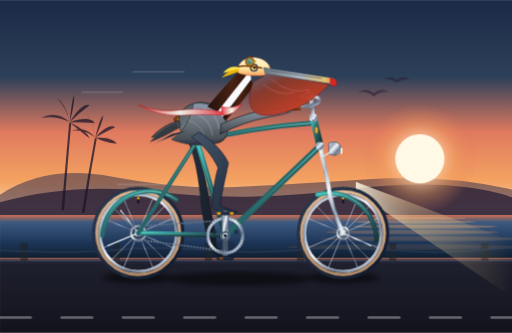
t = 0.00 s
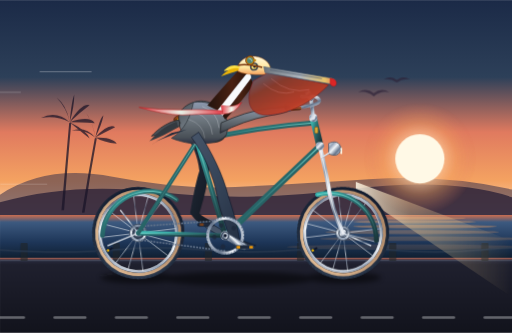
t = 0.67 s
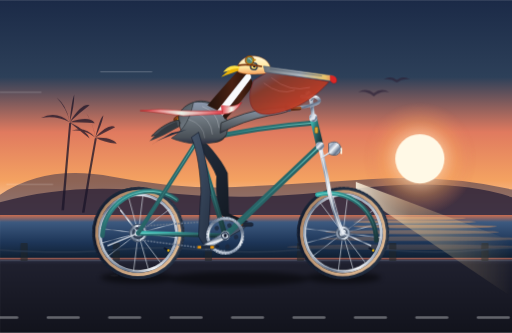
t = 1.33 s
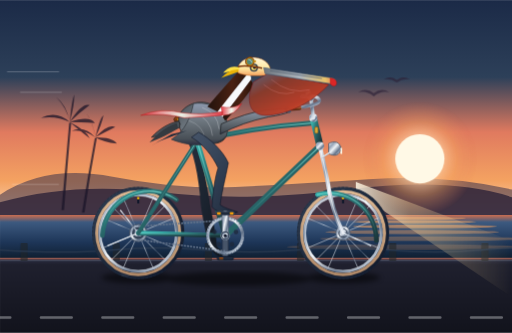
t = 2.00 s
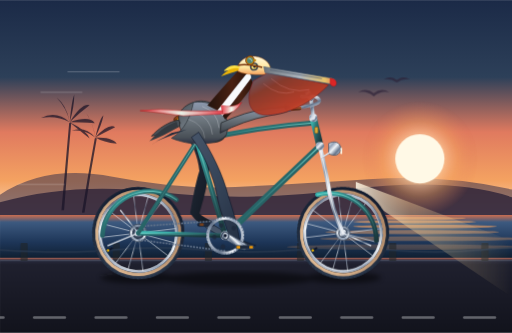
t = 2.67 s
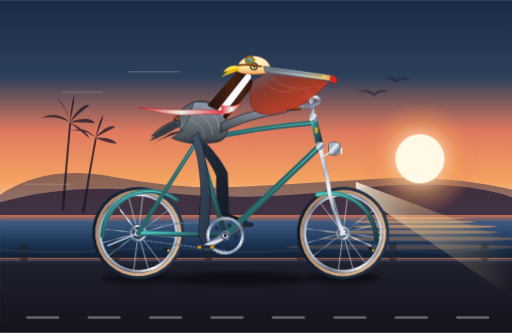
t = 3.33 s

The animated SVG that drew these frames (rendered in a browser with its animation timeline set to each time). Animation: 30 SMIL elements (animate=21,animateTransform=9), 2 CSS @keyframes rules; one cycle of 4.00 s, repeats indefinitely.

<svg xmlns="http://www.w3.org/2000/svg" viewBox="0 0 1000 650" width="100%" height="100%">
  <defs>
    <!-- Sky & Scenery Gradients -->
    <linearGradient id="skyGrad" x1="0" y1="0" x2="0" y2="1">
      <stop offset="0%" stop-color="#1b2a47" />
      <stop offset="35%" stop-color="#2d4059" />
      <stop offset="60%" stop-color="#e07a5f" />
      <stop offset="82%" stop-color="#f4a261" />
      <stop offset="100%" stop-color="#f9dcc4" />
    </linearGradient>

    <radialGradient id="sunGlow" cx="50%" cy="50%" r="50%">
      <stop offset="0%" stop-color="#fff8e7" stop-opacity="1" />
      <stop offset="30%" stop-color="#fed9b7" stop-opacity="0.9" />
      <stop offset="65%" stop-color="#f4a261" stop-opacity="0.4" />
      <stop offset="100%" stop-color="#e07a5f" stop-opacity="0" />
    </radialGradient>

    <linearGradient id="oceanGrad" x1="0" y1="0" x2="0" y2="1">
      <stop offset="0%" stop-color="#c86d51" />
      <stop offset="15%" stop-color="#3d5a80" />
      <stop offset="60%" stop-color="#1d3557" />
      <stop offset="100%" stop-color="#0d1b2a" />
    </linearGradient>

    <linearGradient id="roadGrad" x1="0" y1="0" x2="0" y2="1">
      <stop offset="0%" stop-color="#2b2d42" />
      <stop offset="8%" stop-color="#1f202e" />
      <stop offset="100%" stop-color="#12131c" />
    </linearGradient>

    <!-- Metallic & Bicycle Gradients -->
    <linearGradient id="chromeGrad" x1="0" y1="0" x2="1" y2="1">
      <stop offset="0%" stop-color="#f8fafc" />
      <stop offset="25%" stop-color="#94a3b8" />
      <stop offset="45%" stop-color="#f1f5f9" />
      <stop offset="70%" stop-color="#64748b" />
      <stop offset="90%" stop-color="#cbd5e1" />
      <stop offset="100%" stop-color="#e2e8f0" />
    </linearGradient>

    <linearGradient id="frameTeal" x1="0" y1="0" x2="1" y2="1">
      <stop offset="0%" stop-color="#38b2ac" />
      <stop offset="30%" stop-color="#2c7a7b" />
      <stop offset="70%" stop-color="#234e52" />
      <stop offset="100%" stop-color="#1a363a" />
    </linearGradient>

    <linearGradient id="frameHighlight" x1="0" y1="0" x2="0" y2="1">
      <stop offset="0%" stop-color="#81e6d9" stop-opacity="0.8" />
      <stop offset="100%" stop-color="#2c7a7b" stop-opacity="0" />
    </linearGradient>

    <linearGradient id="leather" x1="0" y1="0" x2="0" y2="1">
      <stop offset="0%" stop-color="#a0522d" />
      <stop offset="40%" stop-color="#8b4513" />
      <stop offset="100%" stop-color="#5c2c16" />
    </linearGradient>

    <linearGradient id="tireRubber" x1="0" y1="0" x2="1" y2="1">
      <stop offset="0%" stop-color="#334155" />
      <stop offset="50%" stop-color="#1e293b" />
      <stop offset="100%" stop-color="#0f172a" />
    </linearGradient>

    <linearGradient id="gumwall" x1="0" y1="0" x2="0" y2="1">
      <stop offset="0%" stop-color="#ddb892" />
      <stop offset="100%" stop-color="#b08968" />
    </linearGradient>

    <!-- Pelican Anatomy Gradients -->
    <linearGradient id="pouchGrad" x1="0" y1="0" x2="1" y2="1">
      <stop offset="0%" stop-color="#5c677d" />
      <stop offset="30%" stop-color="#8b3a2b" />
      <stop offset="65%" stop-color="#ba3c26" />
      <stop offset="90%" stop-color="#dc5a32" />
      <stop offset="100%" stop-color="#e76f51" />
    </linearGradient>

    <linearGradient id="billHorn" x1="0" y1="0" x2="1" y2="0">
      <stop offset="0%" stop-color="#6c757d" />
      <stop offset="50%" stop-color="#adb5bd" />
      <stop offset="85%" stop-color="#e9c46a" />
      <stop offset="100%" stop-color="#e76f51" />
    </linearGradient>

    <linearGradient id="crownGrad" x1="0" y1="1" x2="0" y2="0">
      <stop offset="0%" stop-color="#f4a261" />
      <stop offset="40%" stop-color="#ffe8a1" />
      <stop offset="100%" stop-color="#fff8db" />
    </linearGradient>

    <linearGradient id="hindneck" x1="0" y1="0" x2="1" y2="0">
      <stop offset="0%" stop-color="#23130d" />
      <stop offset="60%" stop-color="#4a2213" />
      <stop offset="100%" stop-color="#2d150b" />
    </linearGradient>

    <linearGradient id="bodyFeathers" x1="0" y1="0" x2="1" y2="1">
      <stop offset="0%" stop-color="#495057" />
      <stop offset="35%" stop-color="#6c757d" />
      <stop offset="70%" stop-color="#343a40" />
      <stop offset="100%" stop-color="#212529" />
    </linearGradient>

    <linearGradient id="wingScapular" x1="0" y1="0" x2="0" y2="1">
      <stop offset="0%" stop-color="#8d99ae" />
      <stop offset="45%" stop-color="#6c757d" />
      <stop offset="85%" stop-color="#495057" />
      <stop offset="100%" stop-color="#2b2d42" />
    </linearGradient>

    <linearGradient id="legNear" x1="0" y1="0" x2="1" y2="1">
      <stop offset="0%" stop-color="#475569" />
      <stop offset="50%" stop-color="#334155" />
      <stop offset="100%" stop-color="#1e293b" />
    </linearGradient>

    <linearGradient id="legFar" x1="0" y1="0" x2="1" y2="1">
      <stop offset="0%" stop-color="#283241" />
      <stop offset="50%" stop-color="#1c2430" />
      <stop offset="100%" stop-color="#0f151d" />
    </linearGradient>

    <linearGradient id="scarfGrad" x1="0" y1="0" x2="1" y2="0">
      <stop offset="0%" stop-color="#e63946" />
      <stop offset="50%" stop-color="#f1faee" />
      <stop offset="100%" stop-color="#e63946" />
    </linearGradient>

    <linearGradient id="headlightBeam" x1="0" y1="0" x2="1" y2="0">
      <stop offset="0%" stop-color="#fff8e7" stop-opacity="0.85" />
      <stop offset="35%" stop-color="#ffdda1" stop-opacity="0.35" />
      <stop offset="100%" stop-color="#ffdda1" stop-opacity="0" />
    </linearGradient>

    <!-- Drop Shadows and Filters -->
    <filter id="softShadow" x="-10%" y="-10%" width="120%" height="130%">
      <feGaussianBlur stdDeviation="5" result="blur" />
      <feColorMatrix type="matrix" values="0 0 0 0 0   0 0 0 0 0   0 0 0 0 0  0 0 0 0.5 0"/>
    </filter>

    <filter id="glow">
      <feGaussianBlur stdDeviation="3" result="coloredBlur"/>
      <feMerge>
        <feMergeNode in="coloredBlur"/>
        <feMergeNode in="SourceGraphic"/>
      </feMerge>
    </filter>
  </defs>

  <style>
    <![CDATA[
      /* CSS Styles with Safe CDATA enclosure */
      .bg-sun { animation: pulseSun 4s ease-in-out infinite alternate; }
      .ocean-shimmer { animation: shimmer 3s ease-in-out infinite alternate; }
      @keyframes pulseSun {
        0% { transform: scale(1); opacity: 0.95; }
        100% { transform: scale(1.04); opacity: 1; }
      }
      @keyframes shimmer {
        0% { opacity: 0.35; }
        100% { opacity: 0.65; }
      }
    ]]>
  </style>

  <!-- ================= BACKGROUND: PACIFIC COASTAL SUNSET ================= -->
  <!-- Sky -->
  <rect x="0" y="0" width="1000" height="430" fill="url(#skyGrad)" />

  <!-- Distant Mountains / Coastal Headland -->
  <path d="M 0 380 Q 90 320 220 345 T 460 365 T 720 350 T 1000 370 L 1000 430 L 0 430 Z" fill="#4a3b4e" opacity="0.6" />
  <path d="M 0 395 Q 140 355 310 375 T 680 370 T 1000 385 L 1000 430 L 0 430 Z" fill="#2d2238" opacity="0.8" />

  <!-- Pacific Sun -->
  <g transform="translate(820, 310)">
    <circle cx="0" cy="0" r="110" fill="url(#sunGlow)" class="bg-sun" />
    <circle cx="0" cy="0" r="48" fill="#fff9e6" />
  </g>

  <!-- Distant California Fan Palms Silhouette -->
  <g fill="#1a1528" opacity="0.75">
    <!-- Palm 1 -->
    <path d="M 120 410 Q 128 320 135 240 Q 137 238 139 240 Q 132 320 125 410 Z" />
    <!-- Fronds -->
    <path d="M 136 238 Q 110 215 80 230 Q 110 225 136 238 Q 130 205 110 190 Q 130 210 136 238 Q 140 195 145 185 Q 145 208 136 238 Q 160 200 175 205 Q 155 220 136 238 Q 175 225 185 240 Q 155 238 136 238 Q 170 255 175 270 Q 150 250 136 238 Z" />

    <!-- Palm 2 -->
    <path d="M 160 415 Q 172 340 185 270 Q 187 268 189 270 Q 176 340 165 415 Z" />
    <path d="M 186 268 Q 165 245 140 255 Q 165 252 186 268 Q 180 235 168 220 Q 182 240 186 268 Q 195 230 202 225 Q 198 245 186 268 Q 212 240 225 248 Q 205 258 186 268 Q 220 268 228 280 Q 202 278 186 268 Z" />
  </g>

  <!-- Distant Coasting Brown Pelicans in Flight -->
  <g fill="#2d2238" opacity="0.65">
    <path d="M 700 180 Q 715 170 730 182 Q 745 170 760 180 Q 745 176 730 188 Q 715 176 700 180 Z" />
    <path d="M 750 155 Q 762 147 775 156 Q 788 147 800 155 Q 788 152 775 161 Q 762 152 750 155 Z" />
  </g>

  <!-- Ocean Water -->
  <rect x="0" y="420" width="1000" height="90" fill="url(#oceanGrad)" />

  <!-- Sunset Shimmer on Ocean Waves -->
  <g fill="#f4a261" class="ocean-shimmer">
    <ellipse cx="820" cy="426" rx="90" ry="2.5" />
    <ellipse cx="810" cy="433" rx="120" ry="3" />
    <ellipse cx="830" cy="442" rx="140" ry="3.5" />
    <ellipse cx="805" cy="453" rx="170" ry="4" opacity="0.7" />
    <ellipse cx="825" cy="466" rx="200" ry="4.5" opacity="0.5" />
    <ellipse cx="790" cy="482" rx="230" ry="5" opacity="0.35" />
  </g>

  <!-- Coastal Highway / Boardwalk -->
  <rect x="0" y="505" width="1000" height="145" fill="url(#roadGrad)" />

  <!-- Road Curb & Texture -->
  <line x1="0" y1="505" x2="1000" y2="505" stroke="#e07a5f" stroke-width="3" opacity="0.7" />
  <line x1="0" y1="509" x2="1000" y2="509" stroke="#64748b" stroke-width="2" opacity="0.4" />

  <!-- Animated Dashed Lane Lines (Speed effect moving backwards) -->
  <g>
    <g stroke="#f8fafc" stroke-width="5" stroke-linecap="round" stroke-dasharray="60 60" opacity="0.35">
      <line x1="0" y1="620" x2="1200" y2="620">
        <animateTransform attributeName="transform" type="translate" from="0 0" to="-120 0" dur="0.6s" repeatCount="indefinite" />
      </line>
    </g>
  </g>

  <!-- Coastal Wood Posts / Guardrail behind bicycle -->
  <g fill="#212529" opacity="0.6">
    <rect x="40" y="475" width="14" height="35" rx="2" />
    <rect x="220" y="475" width="14" height="35" rx="2" />
    <rect x="400" y="475" width="14" height="35" rx="2" />
    <rect x="580" y="475" width="14" height="35" rx="2" />
    <rect x="760" y="475" width="14" height="35" rx="2" />
    <rect x="940" y="475" width="14" height="35" rx="2" />
    <!-- Cable -->
    <path d="M 0 488 Q 130 496 220 488 T 400 488 T 580 488 T 760 488 T 940 488 T 1020 488" fill="none" stroke="#334155" stroke-width="3" />
  </g>

  <!-- Headlight Ground Cast Light -->
  <polygon points="695,355 1000,470 1000,580 695,375" fill="url(#headlightBeam)" />

  <!-- Bicycle & Rider Drop Shadows on Road -->
  <g filter="url(#softShadow)">
    <!-- Rear Wheel Shadow -->
    <ellipse cx="270" cy="542" rx="72" ry="11" fill="#05070a">
      <animate attributeName="rx" values="72; 75; 72" dur="1s" repeatCount="indefinite" />
    </ellipse>
    <!-- Front Wheel Shadow -->
    <ellipse cx="670" cy="542" rx="72" ry="11" fill="#05070a">
      <animate attributeName="rx" values="72; 75; 72" dur="1s" repeatCount="indefinite" />
    </ellipse>
    <!-- Frame & Center Shadow -->
    <ellipse cx="465" cy="544" rx="145" ry="14" fill="#05070a">
      <animate attributeName="rx" values="145; 150; 140; 145" dur="2s" repeatCount="indefinite" />
    </ellipse>
  </g>


  <!-- ================= FARSIDE (LEFT) LEG [Behind Bike] ================= -->
  <!-- Synchronized with Farside Crank (180 deg out of phase with nearside) -->
  <g id="farside-leg">
    <path fill="url(#legFar)">
      <!-- 8 Keyframe poses across 2.0s period (offset by 1.0s / 180 deg from nearside) -->
      <animate attributeName="d" dur="2s" repeatCount="indefinite"
        values="
          M 374 252 C 392 299, 404 354, 410 398 C 416 429, 422 459, 424 482 C 430 488, 440 493, 450 498 C 440 500, 431 500, 426 500 C 418 496, 411 486, 406 476 C 400 444, 394 418, 392 398 C 388 344, 378 294, 360 262 Z;
          M 374 252 C 386 294, 392 344, 396 380 C 396 414, 396 444, 396 470 C 400 476, 408 481, 418 486 C 408 488, 400 487, 395 487 C 388 484, 382 474, 378 464 C 378 434, 378 404, 378 380 C 376 339, 372 292, 360 262 Z;
          M 374 252 C 386 284, 394 319, 400 344 C 396 379, 390 412, 384 438 C 388 444, 396 449, 406 454 C 396 457, 387 456, 382 456 C 376 452, 371 444, 366 436 C 370 404, 374 372, 380 348 C 380 319, 372 284, 360 262 Z;
          M 374 252 C 390 274, 404 299, 414 320 C 410 352, 400 382, 392 406 C 398 412, 408 417, 420 422 C 410 425, 400 425, 395 425 C 386 422, 380 414, 374 406 C 380 376, 386 349, 394 326 C 390 302, 378 276, 360 262 Z;
          M 374 252 C 396 264, 422 289, 432 312 C 426 344, 418 374, 416 394 C 424 400, 438 404, 450 408 C 440 412, 431 412, 426 412 C 416 410, 406 404, 400 398 C 402 369, 406 339, 412 322 C 402 299, 382 274, 360 262 Z;
          M 374 252 C 404 274, 432 302, 446 329 C 444 359, 442 384, 442 406 C 452 412, 468 418, 481 422 C 471 425, 462 425, 457 425 C 446 422, 434 416, 424 408 C 420 382, 420 354, 424 336 C 414 312, 386 280, 360 262 Z;
          M 374 252 C 404 284, 430 322, 442 356 C 450 389, 456 416, 458 438 C 468 444, 482 448, 494 452 C 484 456, 475 456, 470 456 C 458 452, 448 444, 438 436 C 430 409, 422 382, 420 362 C 410 329, 384 289, 360 262 Z;
          M 374 252 C 398 294, 418 344, 426 384 C 438 416, 448 446, 451 470 C 458 476, 471 480, 481 484 C 471 487, 462 487, 457 487 C 448 484, 440 474, 432 464 C 421 434, 410 406, 406 386 C 400 339, 382 294, 360 262 Z;
          M 374 252 C 392 299, 404 354, 410 398 C 416 429, 422 459, 424 482 C 430 488, 440 493, 450 498 C 440 500, 431 500, 426 500 C 418 496, 411 486, 406 476 C 400 444, 394 418, 392 398 C 388 344, 378 294, 360 262 Z" />
    </path>
  </g>


  <!-- ================= FARSIDE CRANK & PEDAL [Behind Bike Frame] ================= -->
  <!-- Bottom Bracket Spindle Center is at (440, 460) -->
  <g id="farside-crank-assembly">
    <!-- Continuous 360 rotation around bottom bracket spindle -->
    <animateTransform attributeName="transform" type="rotate" from="0 440 460" to="360 440 460" dur="2s" repeatCount="indefinite" />
    <!-- Farside Crank Arm (Points to 6 o'clock at t=0) -->
    <rect x="434" y="455" width="12" height="49" rx="6" fill="#475569" stroke="#1e293b" stroke-width="1.5" />
    <circle cx="440" cy="504" r="5" fill="#334155" />

    <!-- Farside Pedal (Counter-rotates to stay upright) -->
    <g transform="translate(0, 0)">
      <animateTransform attributeName="transform" type="rotate" from="0 440 504" to="-360 440 504" dur="2s" repeatCount="indefinite" />
      <!-- Pedal spindle & body -->
      <rect x="424" y="501" width="32" height="7" rx="3" fill="#1e293b" stroke="#0f172a" stroke-width="1" />
      <!-- Dark Reflector -->
      <rect x="428" y="502" width="8" height="5" rx="1" fill="#b45309" opacity="0.6" />
    </g>
  </g>


  <!-- ================= BICYCLE HARDWARE & WHEELS ================= -->
  <!-- REAR WHEEL (Center: 270, 455) -->
  <g id="rear-wheel">
    <!-- Wheel Rotation Group (SMIL animateTransform around axle 270, 455) -->
    <g>
      <animateTransform attributeName="transform" type="rotate" from="0 270 455" to="360 270 455" dur="1s" repeatCount="indefinite" />

      <!-- Outer Tire Tread & Rubber -->
      <circle cx="270" cy="455" r="86" fill="none" stroke="url(#tireRubber)" stroke-width="8" />
      <circle cx="270" cy="455" r="89" fill="none" stroke="#1e293b" stroke-width="1.5" stroke-dasharray="5 3" />

      <!-- Vintage Gumwall / Tan Sidewall -->
      <circle cx="270" cy="455" r="81" fill="none" stroke="url(#gumwall)" stroke-width="6" />

      <!-- Polished Chrome Rim -->
      <circle cx="270" cy="455" r="75" fill="none" stroke="url(#chromeGrad)" stroke-width="5" />
      <circle cx="270" cy="455" r="73" fill="none" stroke="#ffffff" stroke-width="1" opacity="0.8" />

      <!-- Wheel Spokes (16 Radial Cross Spokes) -->
      <g stroke="url(#chromeGrad)" stroke-width="1.4" opacity="0.85">
        <line x1="270" y1="455" x2="270" y2="381" />
        <line x1="270" y1="455" x2="322" y2="402" />
        <line x1="270" y1="455" x2="344" y2="455" />
        <line x1="270" y1="455" x2="322" y2="507" />
        <line x1="270" y1="455" x2="270" y2="529" />
        <line x1="270" y1="455" x2="218" y2="507" />
        <line x1="270" y1="455" x2="196" y2="455" />
        <line x1="270" y1="455" x2="218" y2="402" />
        <line x1="270" y1="455" x2="299" y2="387" />
        <line x1="270" y1="455" x2="339" y2="426" />
        <line x1="270" y1="455" x2="339" y2="484" />
        <line x1="270" y1="455" x2="299" y2="523" />
        <line x1="270" y1="455" x2="241" y2="523" />
        <line x1="270" y1="455" x2="201" y2="484" />
        <line x1="270" y1="455" x2="201" y2="426" />
        <line x1="270" y1="455" x2="241" y2="387" />
      </g>

      <!-- Valve Stem (Visibly rotates with wheel) -->
      <rect x="268" y="388" width="4" height="9" fill="#0f172a" rx="1" />
      <circle cx="270" cy="387" r="2.5" fill="#eab308" />

      <!-- Rear Sprocket / Cassette Cog -->
      <circle cx="270" cy="455" r="17" fill="url(#chromeGrad)" stroke="#475569" stroke-width="2" />
      <circle cx="270" cy="455" r="12" fill="#334155" />
    </g>

    <!-- Rear Axle Hub & Nut (Stationary center point) -->
    <circle cx="270" cy="455" r="8" fill="url(#chromeGrad)" stroke="#334155" stroke-width="2" />
    <circle cx="270" cy="455" r="3.5" fill="#1e293b" />
  </g>


  <!-- FRONT WHEEL (Center: 670, 455) -->
  <g id="front-wheel">
    <!-- Wheel Rotation Group (SMIL animateTransform around axle 670, 455) -->
    <g>
      <animateTransform attributeName="transform" type="rotate" from="0 670 455" to="360 670 455" dur="1s" repeatCount="indefinite" />

      <!-- Outer Tire Tread & Rubber -->
      <circle cx="670" cy="455" r="86" fill="none" stroke="url(#tireRubber)" stroke-width="8" />
      <circle cx="670" cy="455" r="89" fill="none" stroke="#1e293b" stroke-width="1.5" stroke-dasharray="5 3" />

      <!-- Vintage Gumwall / Tan Sidewall -->
      <circle cx="670" cy="455" r="81" fill="none" stroke="url(#gumwall)" stroke-width="6" />

      <!-- Polished Chrome Rim -->
      <circle cx="670" cy="455" r="75" fill="none" stroke="url(#chromeGrad)" stroke-width="5" />
      <circle cx="670" cy="455" r="73" fill="none" stroke="#ffffff" stroke-width="1" opacity="0.8" />

      <!-- Wheel Spokes (16 Radial Cross Spokes) -->
      <g stroke="url(#chromeGrad)" stroke-width="1.4" opacity="0.85">
        <line x1="670" y1="455" x2="670" y2="381" />
        <line x1="670" y1="455" x2="722" y2="402" />
        <line x1="670" y1="455" x2="744" y2="455" />
        <line x1="670" y1="455" x2="722" y2="507" />
        <line x1="670" y1="455" x2="670" y2="529" />
        <line x1="670" y1="455" x2="618" y2="507" />
        <line x1="670" y1="455" x2="596" y2="455" />
        <line x1="670" y1="455" x2="618" y2="402" />
        <line x1="670" y1="455" x2="699" y2="387" />
        <line x1="670" y1="455" x2="739" y2="426" />
        <line x1="670" y1="455" x2="739" y2="484" />
        <line x1="670" y1="455" x2="699" y2="523" />
        <line x1="670" y1="455" x2="641" y2="523" />
        <line x1="670" y1="455" x2="601" y2="484" />
        <line x1="670" y1="455" x2="601" y2="426" />
        <line x1="670" y1="455" x2="641" y2="387" />
      </g>

      <!-- Valve Stem (Visibly rotates with wheel) -->
      <rect x="668" y="388" width="4" height="9" fill="#0f172a" rx="1" />
      <circle cx="670" cy="387" r="2.5" fill="#eab308" />

      <!-- Front Flange -->
      <circle cx="670" cy="455" r="14" fill="url(#chromeGrad)" stroke="#475569" stroke-width="1.5" />
    </g>

    <!-- Front Axle Hub & Nut (Stationary center point) -->
    <circle cx="670" cy="455" r="8" fill="url(#chromeGrad)" stroke="#334155" stroke-width="2" />
    <circle cx="670" cy="455" r="3.5" fill="#1e293b" />
  </g>


  <!-- ================= BICYCLE FRAME & DRIVE CHAIN ================= -->
  <!-- Rear Mudguard / Fender -->
  <path d="M 200 460 A 92 92 0 0 1 345 390" fill="none" stroke="url(#frameTeal)" stroke-width="9" stroke-linecap="round" />
  <path d="M 200 460 A 92 92 0 0 1 345 390" fill="none" stroke="url(#frameHighlight)" stroke-width="2" stroke-linecap="round" />
  <!-- Fender Stays -->
  <line x1="270" y1="455" x2="210" y2="480" stroke="url(#chromeGrad)" stroke-width="2.5" />
  <line x1="270" y1="455" x2="235" y2="410" stroke="url(#chromeGrad)" stroke-width="2.5" />

  <!-- Front Mudguard / Fender -->
  <path d="M 620 380 A 92 92 0 0 1 735 470" fill="none" stroke="url(#frameTeal)" stroke-width="9" stroke-linecap="round" />
  <path d="M 620 380 A 92 92 0 0 1 735 470" fill="none" stroke="url(#frameHighlight)" stroke-width="2" stroke-linecap="round" />
  <line x1="670" y1="455" x2="725" y2="480" stroke="url(#chromeGrad)" stroke-width="2.5" />

  <!-- Bicycle Chain (Connecting rear sprocket 270,455 to chainring 440,460) -->
  <g stroke="#64748b" stroke-width="3" stroke-dasharray="4 2" fill="none">
    <line x1="270" y1="442" x2="440" y2="430" />
    <line x1="270" y1="468" x2="440" y2="490" />
  </g>

  <!-- Diamond / Cruiser Frame Tubes -->
  <g id="bike-frame" stroke-linecap="round" stroke-linejoin="round">
    <!-- Chain Stay: Rear Axle (270, 455) to Bottom Bracket (440, 460) -->
    <line x1="270" y1="455" x2="440" y2="460" stroke="url(#frameTeal)" stroke-width="9" />
    <line x1="270" y1="455" x2="440" y2="460" stroke="url(#frameHighlight)" stroke-width="2" />

    <!-- Seat Stay: Rear Axle (270, 455) to Seat Cluster (385, 275) -->
    <line x1="270" y1="455" x2="385" y2="275" stroke="url(#frameTeal)" stroke-width="8" />
    <line x1="270" y1="455" x2="385" y2="275" stroke="url(#frameHighlight)" stroke-width="1.8" />

    <!-- Seat Tube: Bottom Bracket (440, 460) to Seat Cluster (385, 275) -->
    <line x1="440" y1="460" x2="385" y2="275" stroke="url(#frameTeal)" stroke-width="10" />
    <line x1="440" y1="460" x2="385" y2="275" stroke="url(#frameHighlight)" stroke-width="2.5" />

    <!-- Down Tube: Bottom Bracket (440, 460) to Lower Head Tube (625, 285) -->
    <line x1="440" y1="460" x2="625" y2="285" stroke="url(#frameTeal)" stroke-width="12" />
    <line x1="440" y1="460" x2="625" y2="285" stroke="url(#frameHighlight)" stroke-width="2.5" />

    <!-- Top Tube (Curved Cruiser Style): Seat Cluster (385, 275) to Upper Head Tube (612, 240) -->
    <path d="M 385 275 Q 500 248 612 240" fill="none" stroke="url(#frameTeal)" stroke-width="10" />
    <path d="M 385 275 Q 500 248 612 240" fill="none" stroke="url(#frameHighlight)" stroke-width="2" />

    <!-- Head Tube: (625, 285) to (612, 230) -->
    <line x1="625" y1="285" x2="612" y2="230" stroke="url(#frameTeal)" stroke-width="14" />
    <!-- Vintage Head Badge (Brass crest) -->
    <rect x="615" y="248" width="6" height="12" rx="2" fill="#d4af37" stroke="#b45309" stroke-width="1" />

    <!-- Front Fork: Head Tube base (625, 285) curving gracefully to Front Dropout (670, 455) -->
    <path d="M 625 285 L 638 345 Q 648 410 670 455" fill="none" stroke="url(#chromeGrad)" stroke-width="8" />
    <path d="M 625 285 L 638 345 Q 648 410 670 455" fill="none" stroke="#ffffff" stroke-width="1.8" opacity="0.7" />

    <!-- Frame Lugs (Chrome reinforcement sleeves at tube junctions) -->
    <circle cx="385" cy="275" r="8" fill="url(#chromeGrad)" />
    <circle cx="440" cy="460" r="9" fill="url(#chromeGrad)" />
    <circle cx="625" cy="285" r="8" fill="url(#chromeGrad)" />
    <circle cx="612" cy="230" r="8" fill="url(#chromeGrad)" />
  </g>

  <!-- Seatpost & Vintage Sprung Leather Saddle -->
  <g id="saddle-group">
    <!-- Chrome Seatpost extending up from seat tube -->
    <line x1="385" y1="275" x2="375" y2="235" stroke="url(#chromeGrad)" stroke-width="6.5" stroke-linecap="round" />
    <!-- Dual Chrome Cushion Springs under saddle -->
    <path d="M 358 240 Q 363 246 368 240 Q 373 234 378 240" fill="none" stroke="url(#chromeGrad)" stroke-width="3.5" />
    <path d="M 368 244 Q 373 250 378 244 Q 383 238 388 244" fill="none" stroke="url(#chromeGrad)" stroke-width="3.5" />
    <!-- Saddle Base & Contoured Leather Top -->
    <path d="M 340 232 C 345 220, 375 222, 405 228 C 400 236, 385 240, 365 240 C 348 240, 338 238, 340 232 Z" fill="url(#leather)" stroke="#3d1a04" stroke-width="1.5" />
    <!-- Brass Saddle Rivets -->
    <circle cx="348" cy="233" r="1.5" fill="#facc15" />
    <circle cx="356" cy="235" r="1.5" fill="#facc15" />
    <circle cx="365" cy="236" r="1.5" fill="#facc15" />
  </g>

  <!-- Quill Stem, Swept Handlebars, Brass Bell, and Headlight -->
  <g id="handlebar-assembly">
    <!-- Stem rising from head tube and curving back -->
    <path d="M 612 230 L 608 195 Q 608 190 600 188 L 590 188" fill="none" stroke="url(#chromeGrad)" stroke-width="7" stroke-linecap="round" />
    <circle cx="608" cy="192" r="5" fill="url(#chromeGrad)" />

    <!-- Vintage Cruiser Handlebar (Swept back towards pelican) -->
    <path d="M 590 188 Q 618 184 624 195 Q 628 206 565 212" fill="none" stroke="url(#chromeGrad)" stroke-width="6" stroke-linecap="round" />
    <!-- Handlebar Grip (Honey Stitched Leather / Cork) -->
    <path d="M 585 211 L 560 213" stroke="url(#leather)" stroke-width="8" stroke-linecap="round" />
    <!-- Chrome Bar End Plug -->
    <circle cx="558" cy="213" r="4.2" fill="url(#chromeGrad)" />

    <!-- Vintage Chrome Headlight mounted on front fork crown -->
    <g transform="translate(642, 280)">
      <path d="M 0 0 C 12 -6, 22 -3, 24 10 C 22 23, 12 26, 0 20 Z" fill="url(#chromeGrad)" stroke="#475569" stroke-width="1.5" />
      <!-- Convex Glass Lens with glow -->
      <path d="M 24 9 C 26 12, 26 17, 24 20" fill="none" stroke="#fff8e7" stroke-width="3" filter="url(#glow)" />
      <!-- Mounting Bracket to fork -->
      <line x1="2" y1="18" x2="-14" y2="28" stroke="url(#chromeGrad)" stroke-width="3" />
    </g>

    <!-- Chrome Bicycle Bell on Handlebar -->
    <ellipse cx="602" cy="182" rx="6" ry="5" fill="url(#chromeGrad)" stroke="#64748b" stroke-width="1" />
    <circle cx="603" cy="179" r="1.5" fill="#f8fafc" />
  </g>


  <!-- ================= THE CALIFORNIA BROWN PELICAN ================= -->
  <!-- Pelican Rider Group with rhythmic pedaling bob (translates smoothly up/down) -->
  <g id="pelican-rider">
    <animateTransform attributeName="transform" type="translate"
      values="0 0; 0 -3.5; 0 0; 0 -3.5; 0 0" dur="2s" repeatCount="indefinite" />

    <!-- Tail Feathers (Resting behind saddle) -->
    <path d="M 350 236 C 330 240, 310 252, 296 268 C 314 264, 332 258, 352 248 Z" fill="#495057" stroke="#212529" stroke-width="1.5" />
    <path d="M 345 240 C 322 248, 305 264, 292 278 C 312 270, 330 262, 348 250 Z" fill="#343a40" />

    <!-- Torso & Belly (Seated securely on saddle) -->
    <path d="M 352 242 C 342 225, 360 205, 385 200 C 420 195, 452 225, 442 265 C 435 285, 400 285, 370 270 C 355 262, 348 250, 352 242 Z" fill="url(#bodyFeathers)" stroke="#212529" stroke-width="1.5" />

    <!-- Folded Flank Wing & Silvery-Gray Scapular Coverts -->
    <g id="folded-wing">
      <!-- Outer Wing Scapulars -->
      <path d="M 378 202 C 420 196, 455 225, 442 265 C 430 282, 385 292, 335 272 C 362 255, 372 230, 378 202 Z" fill="url(#wingScapular)" stroke="#343a40" stroke-width="1.5" />
      <!-- Layered Feather Texture Lines -->
      <path d="M 395 210 Q 425 220 428 252" fill="none" stroke="#f8fafc" stroke-width="1.2" opacity="0.4" />
      <path d="M 382 222 Q 412 232 415 265" fill="none" stroke="#f8fafc" stroke-width="1.2" opacity="0.4" />
      <path d="M 368 235 Q 398 245 400 272" fill="none" stroke="#f8fafc" stroke-width="1.2" opacity="0.3" />
      <!-- Primary Flight Feathers extending back toward tail -->
      <path d="M 365 255 L 305 278 L 325 268 L 295 285 L 335 262 Z" fill="#1e293b" />
    </g>

    <!-- Wing Tip / "Hand" Holding Handlebar Grip -->
    <!-- Natural arm-like wing fold extending forward to grip handlebar at (560, 212) -->
    <path d="M 432 242 Q 480 220 520 215 Q 548 212 562 212 Q 568 212 566 218 Q 552 224 525 228 Q 475 238 430 262 Z" fill="url(#wingScapular)" stroke="#212529" stroke-width="1.5" />
    <!-- Feather "fingers" wrapping around the grip -->
    <path d="M 556 208 C 564 207, 568 214, 564 219 C 558 221, 554 214, 556 208 Z" fill="#334155" />
    <path d="M 561 209 C 568 209, 571 215, 567 220 C 561 222, 558 215, 561 209 Z" fill="#475569" />

    <!-- S-Curve Pelican Neck: Rich Mahogany Hindneck & Pure White Foreneck Stripe -->
    <g id="pelican-neck">
      <!-- Dark Mahogany Nape / Hindneck -->
      <path d="M 405 208 Q 442 165 470 135 L 485 142 Q 458 175 425 218 Z" fill="url(#hindneck)" />
      <!-- Clean White Front Neck Stripe (Classic Adult California Brown Pelican) -->
      <path d="M 425 218 Q 458 175 485 142 Q 492 148 490 156 Q 465 190 435 228 Z" fill="#f8fafc" />
      <path d="M 435 228 Q 465 190 490 156 Q 498 165 488 178 Q 460 215 440 236 Z" fill="url(#hindneck)" />
    </g>

    <!-- Head, Eye, and Magnificent Bill & Pouch -->
    <!-- Gentle animated head tilt in synchrony with riding cadence -->
    <g id="pelican-head">
      <animateTransform attributeName="transform" type="rotate"
        values="0 480 145; 1.5 480 145; 0 480 145; -1.5 480 145; 0 480 145" dur="2s" repeatCount="indefinite" />

      <!-- Head Crown with Yellow Feather Crest (Breeding Plumage) -->
      <path d="M 465 142 C 460 128, 475 110, 498 112 C 518 114, 532 128, 528 145 C 520 148, 480 150, 465 142 Z" fill="url(#crownGrad)" stroke="#b45309" stroke-width="0.8" />
      <!-- Feathered Tuft / Nape Crest -->
      <path d="M 468 132 C 452 126, 442 135, 436 142 C 448 140, 458 138, 468 136 Z" fill="#fde047" />
      <path d="M 466 136 C 450 134, 440 144, 432 152 C 445 147, 456 144, 466 140 Z" fill="#eab308" />

      <!-- Characteristic Huge Gular Pouch (Expansive Gular Sac) -->
      <!-- Pouch subtly wobbles in the ocean breeze -->
      <path d="M 522 144 C 555 150, 615 158, 642 165 C 620 188, 580 220, 525 225 C 485 228, 480 195, 495 160 Z" fill="url(#pouchGrad)" opacity="0.95" stroke="#7f1d1d" stroke-width="1.2">
        <animate attributeName="d" dur="1s" repeatCount="indefinite"
          values="
            M 522 144 C 555 150, 615 158, 642 165 C 620 188, 580 220, 525 225 C 485 228, 480 195, 495 160 Z;
            M 522 144 C 555 150, 615 158, 642 165 C 618 191, 578 223, 524 227 C 485 228, 480 195, 495 160 Z;
            M 522 144 C 555 150, 615 158, 642 165 C 620 188, 580 220, 525 225 C 485 228, 480 195, 495 160 Z" />
      </path>
      <!-- Translucent Pouch Vascular Ribs -->
      <path d="M 515 165 Q 545 190 575 180" fill="none" stroke="#fca5a5" stroke-width="1" opacity="0.4" />
      <path d="M 530 155 Q 565 185 605 175" fill="none" stroke="#fca5a5" stroke-width="1" opacity="0.4" />

      <!-- Massive Long Upper Beak (Maxilla) with Downcurved Nail Tip -->
      <!-- Straight sturdy culmen extending out to 655px -->
      <path d="M 515 132 L 648 152 Q 658 154 656 162 Q 652 166 644 163 L 518 144 Z" fill="url(#billHorn)" stroke="#475569" stroke-width="1.2" />
      <!-- Terminal Curved Hook / Nail on Beak Tip -->
      <path d="M 645 152 Q 660 154 657 165 Q 651 172 645 163 Z" fill="#dc2626" stroke="#991b1b" stroke-width="0.8" />
      <!-- Nostril / Lateral Groove -->
      <line x1="528" y1="138" x2="628" y2="153" stroke="#475569" stroke-width="1.2" stroke-linecap="round" />

      <!-- Pelican Eye & Orbital Ring -->
      <!-- Bare dusky orbital skin around eye -->
      <circle cx="496" cy="132" r="8" fill="#334155" />
      <!-- Clear Straw-Yellow Iris -->
      <circle cx="496" cy="132" r="5" fill="#fef08a" stroke="#ca8a04" stroke-width="0.8" />
      <!-- Sharp Dark Pupil -->
      <circle cx="497" cy="132" r="2.6" fill="#0f172a" />
      <!-- Specular Highlight Catchlight -->
      <circle cx="495" cy="130" r="1.2" fill="#ffffff" />

      <!-- Jaunty Retro Aviator Goggles on Forehead -->
      <g id="retro-goggles">
        <!-- Elastic Headband around crown -->
        <path d="M 465 130 Q 480 126 512 133" fill="none" stroke="#78350f" stroke-width="3" />
        <!-- Brass Goggle Frames pushed up on crown -->
        <circle cx="488" cy="120" r="8.5" fill="#ca8a04" stroke="#78350f" stroke-width="1.8" />
        <circle cx="488" cy="120" r="6" fill="#0284c7" opacity="0.6" />
        <path d="M 485 116 Q 491 116 492 122" fill="none" stroke="#ffffff" stroke-width="1.2" opacity="0.8" />
        <!-- Center Bridge Link -->
        <rect x="495" y="118" width="5" height="3" fill="#ca8a04" />
      </g>
    </g>

    <!-- Fluttering Coastal Scarf around Pelican's Neck -->
    <g id="fluttering-scarf">
      <!-- Neck Band -->
      <path d="M 432 208 Q 455 214 472 202 Q 460 225 435 225 Z" fill="url(#scarfGrad)" stroke="#b91c1c" stroke-width="1" />
      <!-- Trailing animated scarf tails waving backwards in the coastal headwind -->
      <path fill="url(#scarfGrad)" stroke="#b91c1c" stroke-width="1" opacity="0.95">
        <animate attributeName="d" dur="0.8s" repeatCount="indefinite"
          values="
            M 434 218 Q 390 210 350 215 Q 310 220 270 205 Q 315 228 355 225 Q 395 222 434 225 Z;
            M 434 218 Q 395 225 355 220 Q 315 210 275 225 Q 320 220 360 230 Q 400 228 434 225 Z;
            M 434 218 Q 390 210 350 215 Q 310 220 270 205 Q 315 228 355 225 Q 395 222 434 225 Z" />
      </path>
    </g>
  </g>


  <!-- ================= NEARSIDE (RIGHT) LEG & FOOT ================= -->
  <!-- Synchronized with Nearside Crank (Smoothly pumps up and down 0 to 360 deg) -->
  <g id="nearside-leg">
    <path fill="url(#legNear)" stroke="#0f172a" stroke-width="1.2">
      <!-- 8 Keyframe poses across 2.0s period matching crank & pedal positions -->
      <animate attributeName="d" dur="2s" repeatCount="indefinite"
        values="
          M 388 258 C 410 270, 436 295, 446 318 C 440 350, 432 380, 430 400 C 438 406, 452 410, 464 414 C 454 418, 445 418, 440 418 C 430 416, 420 410, 414 404 C 416 375, 420 345, 426 328 C 416 305, 396 280, 374 268 Z;
          M 388 258 C 418 280, 446 308, 460 335 C 458 365, 456 390, 456 412 C 466 418, 482 424, 495 428 C 485 431, 476 431, 471 431 C 460 428, 448 422, 438 414 C 434 388, 434 360, 438 342 C 428 318, 400 286, 374 268 Z;
          M 388 258 C 418 290, 444 328, 456 362 C 464 395, 470 422, 472 444 C 482 450, 496 454, 508 458 C 498 462, 489 462, 484 462 C 472 458, 462 450, 452 442 C 444 415, 436 388, 434 368 C 424 335, 398 295, 374 268 Z;
          M 388 258 C 412 300, 432 350, 440 390 C 452 422, 462 452, 465 476 C 472 482, 485 486, 495 490 C 485 493, 476 493, 471 493 C 462 490, 454 480, 446 470 C 435 440, 424 412, 420 392 C 414 345, 396 300, 374 268 Z;
          M 388 258 C 406 305, 418 360, 424 404 C 430 435, 436 465, 438 488 C 444 494, 454 499, 464 504 C 454 506, 445 506, 440 506 C 432 502, 425 492, 420 482 C 414 450, 408 424, 406 404 C 402 350, 392 300, 374 268 Z;
          M 388 258 C 400 300, 406 350, 410 386 C 410 420, 410 450, 410 476 C 414 482, 422 487, 432 492 C 422 494, 414 493, 409 493 C 402 490, 396 480, 392 470 C 392 440, 392 410, 392 386 C 390 345, 386 298, 374 268 Z;
          M 388 258 C 400 290, 408 325, 414 350 C 410 385, 404 418, 398 444 C 402 450, 410 455, 420 460 C 410 463, 401 462, 396 462 C 390 458, 385 450, 380 442 C 384 410, 388 378, 394 354 C 394 325, 386 290, 374 268 Z;
          M 388 258 C 404 280, 418 305, 428 326 C 424 358, 414 388, 406 412 C 412 418, 422 423, 434 428 C 424 431, 414 431, 409 431 C 400 428, 394 420, 388 412 C 394 382, 400 355, 408 332 C 404 308, 392 282, 374 268 Z;
          M 388 258 C 410 270, 436 295, 446 318 C 440 350, 432 380, 430 400 C 438 406, 452 410, 464 414 C 454 418, 445 418, 440 418 C 430 416, 420 410, 414 404 C 416 375, 420 345, 426 328 C 416 305, 396 280, 374 268 Z" />
    </path>
    <!-- Totipalmate Webbed Toe Creases -->
    <g stroke="#1e293b" stroke-width="1" opacity="0.6">
      <line x1="440" y1="416" x2="458" y2="414">
        <animate attributeName="x1" values="440; 471; 484; 471; 440; 409; 396; 409; 440" dur="2s" repeatCount="indefinite" />
        <animate attributeName="y1" values="416; 429; 460; 491; 504; 491; 460; 429; 416" dur="2s" repeatCount="indefinite" />
        <animate attributeName="x2" values="458; 488; 502; 488; 458; 426; 414; 426; 458" dur="2s" repeatCount="indefinite" />
        <animate attributeName="y2" values="414; 427; 458; 489; 502; 489; 458; 427; 414" dur="2s" repeatCount="indefinite" />
      </line>
    </g>
  </g>


  <!-- ================= NEARSIDE CRANK, CHAINRING & PEDAL ================= -->
  <!-- Bottom Bracket Spindle Center is at (440, 460) -->
  <g id="nearside-crank-assembly">
    <!-- Continuous 360 rotation around bottom bracket spindle (440, 460) -->
    <animateTransform attributeName="transform" type="rotate" from="0 440 460" to="360 440 460" dur="2s" repeatCount="indefinite" />

    <!-- 5-Arm Polished Chrome Chainring -->
    <circle cx="440" cy="460" r="34" fill="none" stroke="url(#chromeGrad)" stroke-width="6" />
    <!-- Chainring Teeth -->
    <circle cx="440" cy="460" r="36" fill="none" stroke="#64748b" stroke-width="2" stroke-dasharray="3 3" />
    <!-- 5 Spider Cutout Holes -->
    <g fill="#1e293b" opacity="0.75">
      <circle cx="440" cy="438" r="4.5" />
      <circle cx="461" cy="453" r="4.5" />
      <circle cx="453" cy="477" r="4.5" />
      <circle cx="427" cy="477" r="4.5" />
      <circle cx="419" cy="453" r="4.5" />
    </g>

    <!-- Nearside Crank Arm (Points to 12 o'clock at t=0, length 44px) -->
    <rect x="434" y="412" width="12" height="52" rx="6" fill="url(#chromeGrad)" stroke="#475569" stroke-width="1.5" />
    <circle cx="440" cy="460" r="7" fill="url(#chromeGrad)" stroke="#334155" stroke-width="2" />
    <circle cx="440" cy="460" r="3" fill="#0f172a" />

    <!-- Nearside Pedal Assembly (At Crank Tip: 440, 416) -->
    <!-- Counter-rotates smoothly so pedal platform stays upright as crank revolves -->
    <g transform="translate(0, 0)">
      <animateTransform attributeName="transform" type="rotate" from="0 440 416" to="-360 440 416" dur="2s" repeatCount="indefinite" />

      <!-- Chrome Pedal Spindle & Axle Cap -->
      <circle cx="440" cy="416" r="4" fill="url(#chromeGrad)" stroke="#334155" stroke-width="1" />
      <!-- Black Rubber/Alloy Cage Platform -->
      <rect x="422" y="413" width="36" height="7" rx="3" fill="#1e293b" stroke="#475569" stroke-width="1" />
      <!-- Amber Safety Reflectors (Front & Rear edges) -->
      <rect x="424" y="414" width="7" height="5" rx="1" fill="#f59e0b" />
      <rect x="449" y="414" width="7" height="5" rx="1" fill="#f59e0b" />
    </g>
  </g>


  <!-- ================= FOREGROUND DETAILS & SPEED ACCENTS ================= -->
  <!-- Subtle Coastal Wind Streaks -->
  <g stroke="#ffffff" stroke-width="1.5" stroke-linecap="round" opacity="0.3">
    <line x1="160" y1="180" x2="80" y2="180">
      <animate attributeName="x1" values="240; 0" dur="0.8s" repeatCount="indefinite" />
      <animate attributeName="x2" values="160; -80" dur="0.8s" repeatCount="indefinite" />
    </line>
    <line x1="320" y1="140" x2="220" y2="140">
      <animate attributeName="x1" values="360; 60" dur="1.1s" repeatCount="indefinite" />
      <animate attributeName="x2" values="260; -40" dur="1.1s" repeatCount="indefinite" />
    </line>
    <line x1="280" y1="360" x2="190" y2="360">
      <animate attributeName="x1" values="320; 80" dur="0.7s" repeatCount="indefinite" />
      <animate attributeName="x2" values="230; -10" dur="0.7s" repeatCount="indefinite" />
    </line>
  </g>

  <!-- Ground Dust / Wind Swirl at Rear Wheel Contact -->
  <g fill="#f8fafc" opacity="0.2">
    <ellipse cx="230" cy="538" rx="8" ry="2">
      <animate attributeName="cx" values="245; 180" dur="0.4s" repeatCount="indefinite" />
      <animate attributeName="opacity" values="0.3; 0" dur="0.4s" repeatCount="indefinite" />
    </ellipse>
    <ellipse cx="220" cy="535" rx="6" ry="1.8">
      <animate attributeName="cx" values="240; 165" dur="0.5s" repeatCount="indefinite" />
      <animate attributeName="opacity" values="0.25; 0" dur="0.5s" repeatCount="indefinite" />
    </ellipse>
  </g>
</svg>
